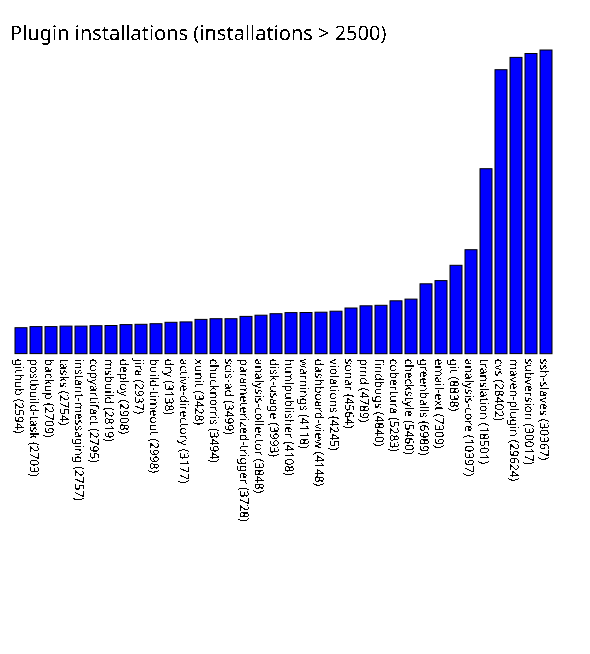

The file beside this chart, header and first rows:
github, 2594
postbuild-task, 2703
backup, 2709
tasks, 2754
instant-messaging, 2757
copyartifact, 2795
msbuild, 2819
deploy, 2908
jira, 2937
build-timeout, 2998
dry, 3138
active-directory, 3177
xunit, 3428
chucknorris, 3494
scis-ad, 3499
parameterized-trigger, 3728
analysis-collector, 3848
disk-usage, 3993
htmlpublisher, 4108
warnings, 4118
dashboard-view, 4148
violations, 4245
sonar, 4564
pmd, 4789
findbugs, 4840
cobertura, 5283
checkstyle, 5460
greenballs, 6989
email-ext, 7309
git, 8838
analysis-core, 10397
translation, 18501
cvs, 28402
maven-plugin, 29624
subversion, 30017
ssh-slaves, 30367
